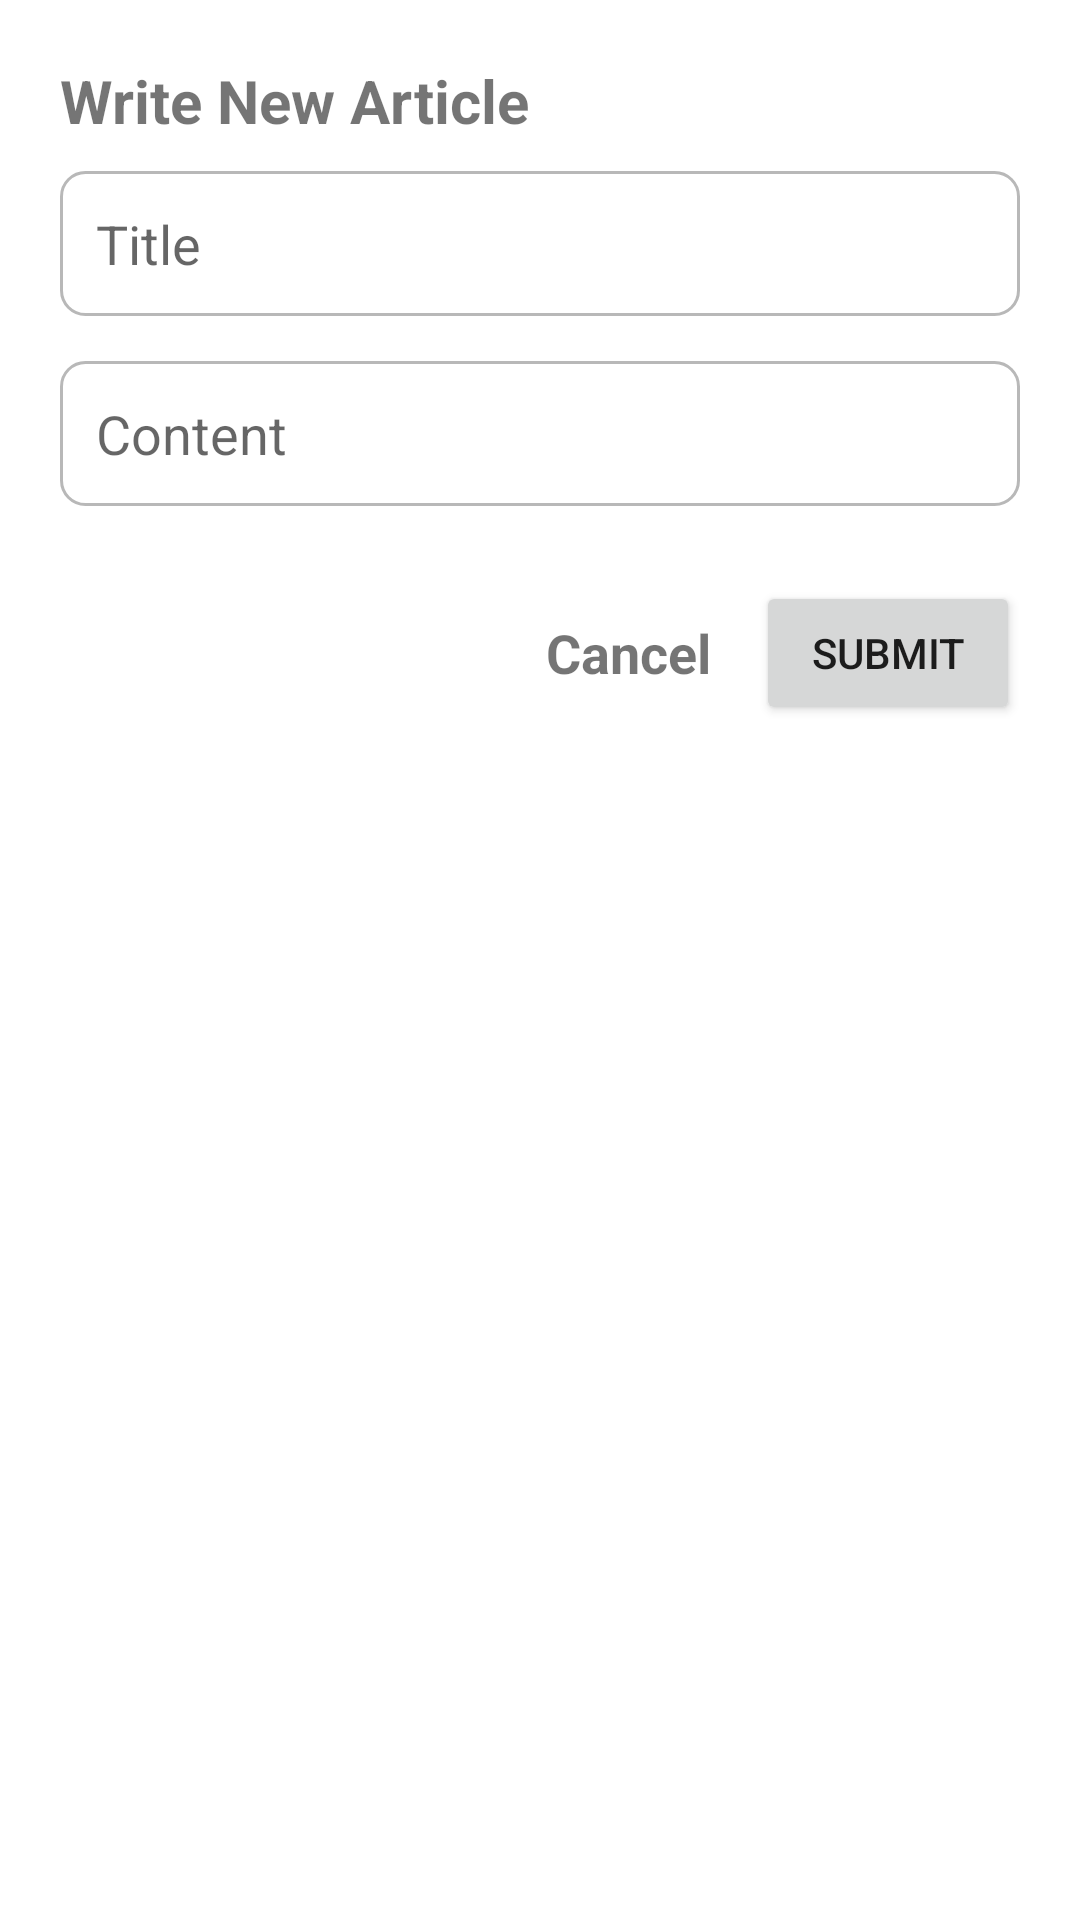

Write the Android layout XML for this screen, with the resource values it uses.
<!-- AndroidManifest.xml: application theme Theme.ChallengeEmpat -->
<!-- res/layout/add_article_dialog.xml -->
<?xml version="1.0" encoding="utf-8"?>
<RelativeLayout
    xmlns:android="http://schemas.android.com/apk/res/android"
    android:layout_width="match_parent"
    android:layout_height="wrap_content"
    android:maxHeight="300dp"
    android:padding="20dp">

    <ScrollView
        android:layout_width="match_parent"
        android:layout_height="wrap_content"
        android:scrollbars="none">

        <RelativeLayout
            android:layout_width="match_parent"
            android:layout_height="wrap_content">

            <TextView
                android:id="@+id/tv_add_article"
                android:layout_width="wrap_content"
                android:layout_height="wrap_content"
                android:layout_marginBottom="10dp"
                android:text="Write New Article"
                android:textSize="20sp"
                android:textStyle="bold" />

            <EditText
                android:id="@+id/et_new_title"
                android:layout_width="match_parent"
                android:layout_height="wrap_content"
                android:layout_below="@id/tv_add_article"
                android:layout_marginBottom="15dp"
                android:background="@drawable/rounded"
                android:hint="Title"
                android:minHeight="48dp"
                android:padding="12dp" />

            <EditText
                android:id="@+id/et_new_content"
                android:layout_width="match_parent"
                android:layout_height="wrap_content"
                android:layout_below="@id/et_new_title"
                android:layout_marginBottom="15dp"
                android:background="@drawable/rounded"
                android:hint="Content"
                android:inputType="textCapSentences|textMultiLine"
                android:maxLength="1000"
                android:minHeight="48dp"
                android:padding="12dp" />

            <LinearLayout
                android:layout_width="wrap_content"
                android:layout_height="wrap_content"
                android:layout_below="@+id/et_new_content"
                android:layout_alignParentEnd="true"
                android:gravity="center_vertical"
                android:orientation="horizontal"
                android:paddingTop="10dp">

                <TextView
                    android:id="@+id/btn_cancel"
                    android:layout_width="wrap_content"
                    android:layout_height="wrap_content"
                    android:layout_marginEnd="15dp"
                    android:text="Cancel"
                    android:textSize="18sp"
                    android:textStyle="bold" />

                <Button
                    android:id="@+id/btn_submit_article"
                    android:layout_width="wrap_content"
                    android:layout_height="wrap_content"
                    android:text="Submit" />

            </LinearLayout>

        </RelativeLayout>

    </ScrollView>

</RelativeLayout>
<!-- resources referenced by this layout -->
<resources>
  <!-- drawable rounded (drawable) -->
  <?xml version="1.0" encoding="utf-8"?>
  <shape xmlns:android="http://schemas.android.com/apk/res/android"
      android:shape="rectangle">
  
      <solid
          android:color="@color/white"/>
  
      <stroke
          android:color="#B8B8B8"
          android:width="1dp"/>
  
      <corners
          android:radius="8dp"/>
  
  </shape>
  <style name="Theme.ChallengeEmpat" parent="Theme.MaterialComponents.DayNight.NoActionBar">
          
          <item name="colorPrimary">@color/purple_500</item>
          <item name="colorPrimaryVariant">@color/purple_700</item>
          <item name="colorOnPrimary">@color/white</item>
          
          <item name="colorSecondary">@color/teal_200</item>
          <item name="colorSecondaryVariant">@color/teal_700</item>
          <item name="colorOnSecondary">@color/black</item>
          
          <item name="android:statusBarColor" tools:targetApi="l">?attr/colorPrimaryVariant</item>
          
      </style>
  <!-- not gathered from this repository: default colours our renderer supplied (Android Studio template values) -->
  <color name="purple_500">#FF6200EE</color>
  <color name="purple_700">#FF3700B3</color>
  <color name="teal_200">#FF03DAC5</color>
  <color name="teal_700">#FF018786</color>
  <color name="black">#FF000000</color>
  <color name="white">#FFFFFFFF</color>
</resources>
